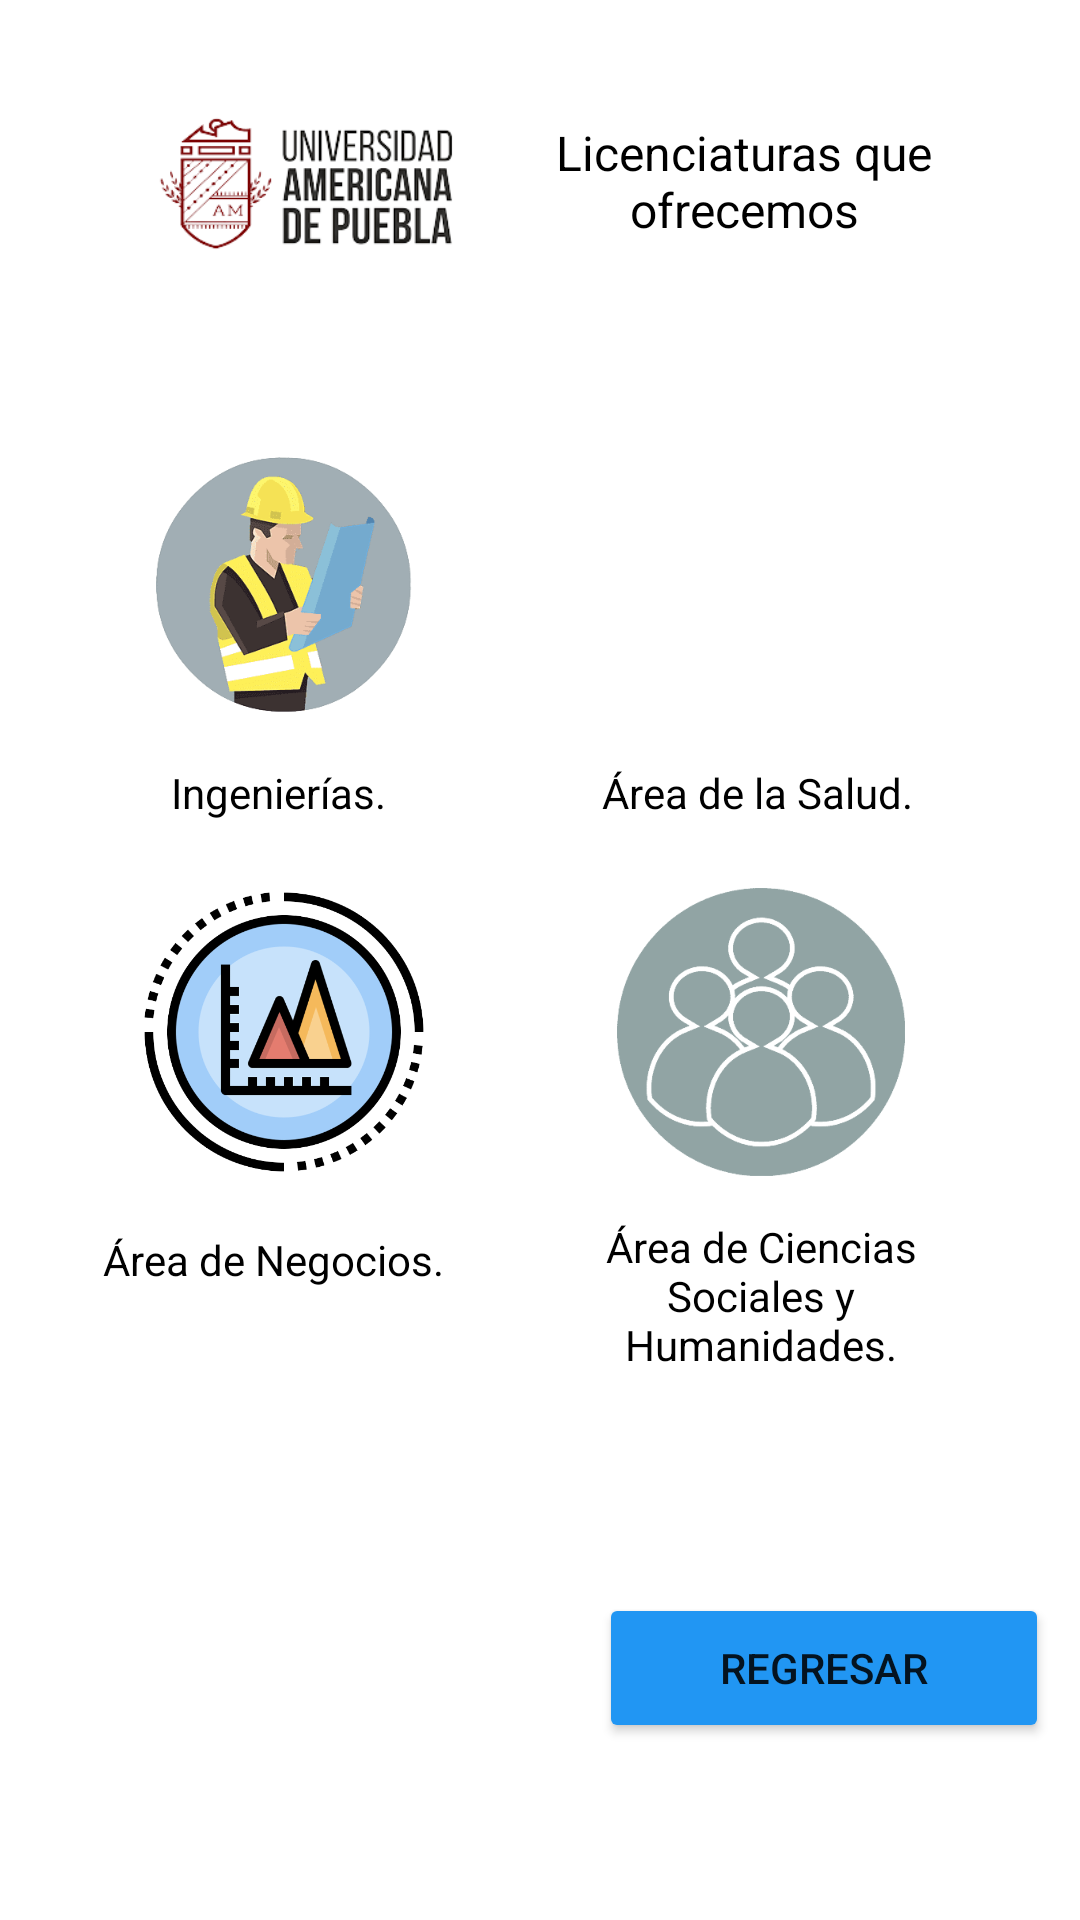

This screen was rendered from an Android layout file. Write that file and the resources it references.
<!-- AndroidManifest.xml: application theme Theme.AplicacionUAMP -->
<!-- res/layout/activity_actividad5.xml -->
<?xml version="1.0" encoding="utf-8"?>
<androidx.constraintlayout.widget.ConstraintLayout xmlns:android="http://schemas.android.com/apk/res/android"
    xmlns:app="http://schemas.android.com/apk/res-auto"
    xmlns:tools="http://schemas.android.com/tools"
    android:layout_width="match_parent"
    android:layout_height="match_parent"
    tools:context=".actividad5">

    <TextView
        android:id="@+id/textView4"
        android:layout_width="200dp"
        android:layout_height="50dp"
        android:layout_marginTop="40dp"
        android:layout_marginEnd="20dp"
        android:text="Licenciaturas que ofrecemos"
        android:textAlignment="center"
        android:textColor="@color/black"
        android:textSize="16sp"
        app:layout_constraintEnd_toEndOf="parent"
        app:layout_constraintHorizontal_bias="0.607"
        app:layout_constraintStart_toEndOf="@+id/imageView9"
        app:layout_constraintTop_toTopOf="parent" />

    <ImageView
        android:id="@+id/imageView9"
        android:layout_width="118dp"
        android:layout_height="90dp"
        android:layout_marginStart="20dp"
        android:layout_marginTop="16dp"
        app:layout_constraintEnd_toEndOf="parent"
        app:layout_constraintHorizontal_bias="0.1"
        app:layout_constraintStart_toStartOf="parent"
        app:layout_constraintTop_toTopOf="parent"
        app:srcCompat="@drawable/logo" />

    <Button
        android:id="@+id/button19"
        android:layout_width="150dp"
        android:layout_height="50dp"
        android:backgroundTint="#2196F3"
        android:onClick="actividadre"
        android:text="Regresar"
        app:layout_constraintBottom_toBottomOf="parent"
        app:layout_constraintEnd_toEndOf="parent"
        app:layout_constraintHorizontal_bias="0.95"
        app:layout_constraintStart_toStartOf="parent"
        app:layout_constraintTop_toTopOf="parent"
        app:layout_constraintVertical_bias="0.9" />

    <ImageButton
        android:id="@+id/btnsalud"
        android:layout_width="120dp"
        android:layout_height="120dp"
        android:backgroundTint="#ffffff"
        android:onClick="actividadsalud"
        android:scaleType="centerInside"
        app:layout_constraintBottom_toBottomOf="parent"
        app:layout_constraintEnd_toEndOf="parent"
        app:layout_constraintHorizontal_bias="0.807"
        app:layout_constraintStart_toStartOf="parent"
        app:layout_constraintTop_toTopOf="parent"
        app:layout_constraintVertical_bias="0.26"
        app:srcCompat="@drawable/salud" />

    <ImageButton
        android:id="@+id/btningenierias"
        android:layout_width="120dp"
        android:layout_height="120dp"
        android:backgroundTint="#ffffff"
        android:onClick="actividadingenierias"
        android:scaleType="centerInside"
        app:layout_constraintBottom_toBottomOf="parent"
        app:layout_constraintEnd_toEndOf="parent"
        app:layout_constraintHorizontal_bias="0.144"
        app:layout_constraintStart_toStartOf="parent"
        app:layout_constraintTop_toTopOf="parent"
        app:layout_constraintVertical_bias="0.26"
        app:srcCompat="@drawable/inge" />

    <ImageButton
        android:id="@+id/btnsociales"
        android:layout_width="120dp"
        android:layout_height="120dp"
        android:backgroundTint="#ffffff"
        android:onClick="actividadsociales"
        android:scaleType="centerInside"
        app:layout_constraintBottom_toBottomOf="parent"
        app:layout_constraintEnd_toEndOf="parent"
        app:layout_constraintHorizontal_bias="0.807"
        app:layout_constraintStart_toStartOf="parent"
        app:layout_constraintTop_toTopOf="parent"
        app:layout_constraintVertical_bias="0.546"
        app:srcCompat="@drawable/social" />

    <TextView
        android:id="@+id/textView7"
        android:layout_width="wrap_content"
        android:layout_height="wrap_content"
        android:text="Ingenierías."
        android:textColor="@color/black"
        app:layout_constraintBottom_toBottomOf="parent"
        app:layout_constraintEnd_toEndOf="parent"
        app:layout_constraintHorizontal_bias="0.198"
        app:layout_constraintStart_toStartOf="parent"
        app:layout_constraintTop_toTopOf="parent"
        app:layout_constraintVertical_bias="0.41" />

    <TextView
        android:id="@+id/textView8"
        android:layout_width="wrap_content"
        android:layout_height="wrap_content"
        android:text="Área de la Salud."
        android:textColor="@color/black"
        app:layout_constraintBottom_toBottomOf="parent"
        app:layout_constraintEnd_toEndOf="parent"
        app:layout_constraintHorizontal_bias="0.783"
        app:layout_constraintStart_toStartOf="parent"
        app:layout_constraintTop_toTopOf="parent"
        app:layout_constraintVertical_bias="0.41" />

    <TextView
        android:id="@+id/textView9"
        android:layout_width="wrap_content"
        android:layout_height="wrap_content"
        android:text="Área de Negocios."
        android:textColor="@color/black"
        app:layout_constraintBottom_toBottomOf="parent"
        app:layout_constraintEnd_toEndOf="parent"
        app:layout_constraintHorizontal_bias="0.14"
        app:layout_constraintStart_toStartOf="parent"
        app:layout_constraintTop_toTopOf="parent"
        app:layout_constraintVertical_bias="0.661" />

    <TextView
        android:id="@+id/textView10"
        android:layout_width="120dp"
        android:layout_height="61dp"
        android:text="Área de Ciencias Sociales y Humanidades."
        android:textAlignment="center"
        android:textColor="@color/black"
        app:layout_constraintBottom_toBottomOf="parent"
        app:layout_constraintEnd_toEndOf="parent"
        app:layout_constraintHorizontal_bias="0.807"
        app:layout_constraintStart_toStartOf="parent"
        app:layout_constraintTop_toTopOf="parent"
        app:layout_constraintVertical_bias="0.701" />

    <ImageButton
        android:id="@+id/btnarenegocios"
        android:layout_width="120dp"
        android:layout_height="120dp"
        android:onClick="actividad4"
        android:backgroundTint="#ffffff"
        android:scaleType="centerInside"
        app:layout_constraintBottom_toBottomOf="parent"
        app:layout_constraintEnd_toEndOf="parent"
        app:layout_constraintHorizontal_bias="0.144"
        app:layout_constraintStart_toStartOf="parent"
        app:layout_constraintTop_toTopOf="parent"
        app:layout_constraintVertical_bias="0.546"
        app:srcCompat="@drawable/negocio" />

</androidx.constraintlayout.widget.ConstraintLayout>
<!-- resources referenced by this layout -->
<resources>
  <color name="black">#FF000000</color>
  <!-- drawable inge: png bitmap (drawable-v24, 23702 bytes) -->
  <!-- drawable logo: png bitmap (drawable, 25657 bytes) -->
  <!-- drawable negocio: png bitmap (drawable-v24, 71749 bytes) -->
  <!-- drawable social: png bitmap (drawable-v24, 27454 bytes) -->
  <style name="Theme.AplicacionUAMP" parent="Theme.MaterialComponents.Light.NoActionBar">
          
          <item name="colorPrimary">@color/purple_500</item>
          <item name="colorPrimaryVariant">@color/purple_700</item>
          <item name="colorOnPrimary">@color/white</item>
          
          <item name="colorSecondary">@color/teal_200</item>
          <item name="colorSecondaryVariant">@color/teal_700</item>
          <item name="colorOnSecondary">@color/black</item>
          
          <item name="android:statusBarColor" tools:targetApi="l">?attr/colorPrimaryVariant</item>
          
      </style>
  <color name="purple_500">#FF6200EE</color>
  <color name="purple_700">#FF3700B3</color>
  <color name="white">#FFFFFFFF</color>
  <color name="teal_200">#FF03DAC5</color>
  <color name="teal_700">#FF018786</color>
</resources>
